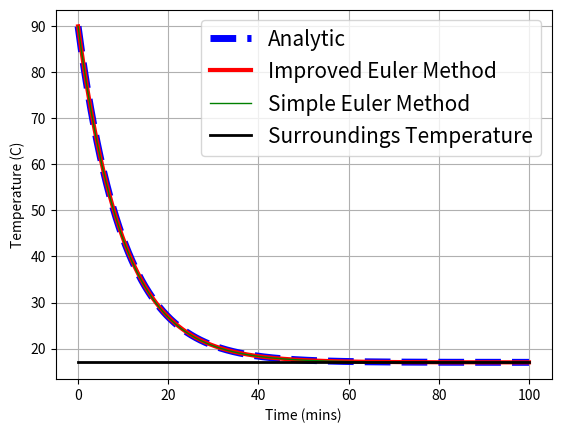

Python code for this plot:
# -*- coding: utf-8 -*-
"""
Created on Sun Dec 03 18:47:45 2017

[redacted]
"""

#Author: Cormac Butler
#Importing Packages
import matplotlib as mpl
mpl.use('Agg')
import matplotlib.pyplot as plt
import numpy as np


# Numerical Integration Program using the Euler Methods
# First Euler Method uses rectangles to approximate the interval. Function is a function of y

"""Constants Setting"""
a =  float(0) # lower bound of Integration
b = float(100) # upper bound of Integration
N = float(10) # number of segments
h = b - a # length of interval
dt = .1 #h/N <-- use this if you want to specify in terms of number of divisions
tList = np.arange(a,b+dt,dt) # list of values of t spaced by dt
r = 0.1 #coeffecient for how fast coffee cools
T_s = 17 #surrounding temperature
T_0 = 90. #Initial Temperature

def function(t): # defines function that takes time in analytic function
  return float(T_s-(T_s-T_0)*np.exp(-r*t)) # returns arguemnt through function

def functionDerivitive(y,t): # defines function that is equal to the value of the DE
  return float(-r*(y-T_s))
  
def AnalyticFunction(): #makes list straight from function
    l = [] # makes an empty list
    for i in tList: #runs each element of b through loop seperately
        l.append(float(function(i))) #adds function(i) to the list l as an integer
    return l # returns newly made function l

def SimpleEulerMethod(): #simple Euler method with c as initial condition for the start of list
  l = [] # makes empty list
  yi = function(a) # initial condition is set to boundary condition through function
  for i in tList: #makes y values fo the corresponding t values
    l.append(yi) #add new yi to list l
    yi += dt*functionDerivitive(yi,i)
  return l

def ImprovedEulerMethod(): #simple Euler method with c as initial condition for the start of list
  l = [] # makes empty list
  yi = function(a) # initial condition is set to boundary condition through function
  for i in tList: #makes y values fo the corresponding t values
    l.append(yi) #add new yi to list l
    yi += dt*(0.5)*(functionDerivitive(yi,i)+functionDerivitive(yi+dt*functionDerivitive(yi,i),i+dt))
  return l


plt.plot(tList, AnalyticFunction(),color="blue", linewidth=5, linestyle="--", label="Analytic")
plt.plot(tList,ImprovedEulerMethod(),color="red", linewidth=3, linestyle="-", label="Improved Euler Method")
plt.plot(tList,SimpleEulerMethod(),color="green", linewidth=1, linestyle="-", label="Simple Euler Method")
plt.xlabel('Time (mins)')
plt.ylabel('Temperature (C)')
plt.grid(True)
plt.plot([a, b], [T_s, T_s], color='k', linestyle='-', linewidth=2, label = "Surroundings Temperature")
plt.legend(loc='upper right', frameon=True, prop={'size': 15})
plt.savefig('graph.png')